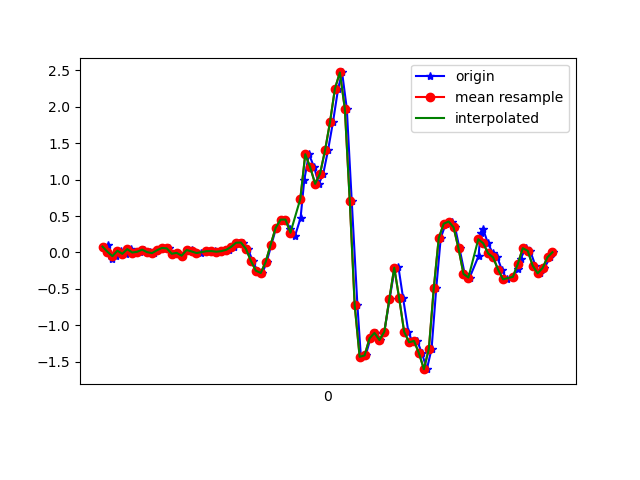

The file beside this chart, header and first rows:
1618851898940, 1547594842714765, 0.080104075, 0.13874415, -0.015785491
1618851898964, 1547594861741885, 0.107, -0.2559, 0.03919
1618851898979, 1547594880793821, -0.08972, -0.06895, -0.01334
1618851898995, 1547594899820941, -0.05062, 0.1986, -0.03167
1618851899014, 1547594918848045, 0.0239, -0.2278, 0.0282
1618851899034, 1547594937875853, -0.01886, -0.09216, -0.02556
1618851899055, 1547594956900685, 0.0459, 0.2585, -0.02922
1618851899071, 1547594975925533, -5.3010974E-4, -0.05307, 0.0172
1618851899090, 1547594994975165, 0.009244, -0.1911, -0.02922
1618851899109, 1547595014000029, 0.03857, 0.3183, -0.04755
1618851899131, 1547595033024829, 0.004357, -0.08483, 0.00254
1618851899147, 1547595052034493, -0.009082, -0.09949, -0.00479
1618851899166, 1547595071083133, 0.03001, 0.04223, -0.03533
1618851899185, 1547595090107005, 0.06178, 0.1387, -0.002346
1618851899209, 1547595109130877, 0.05567, -0.3011, 0.009871
1618851899223, 1547595128179517, -0.01763, 0.1216, -0.06099
1618851899243, 1547595147131005, -0.005417, 0.2157, -0.0109
1618851899262, 1547595166151069, -0.04451, -0.09705, 0.007427
1618851899287, 1547595185195965, 0.03368, 0.1106, -0.01212
1618851899300, 1547595204216061, 0.0349, 0.01413, -0.02067
1618851899319, 1547595223236125, -0.006639, -0.04085, -0.0109
1618851899338, 1547595242301853, -0.00786, -0.02008, -0.009677
1618851899360, 1547595261322845, 0.01413, -0.007863, -0.00479
1618851899376, 1547595280343837, 0.02024, 6.886502E-4, -0.007233
1618851899395, 1547595299389661, 0.01902, 0.01779, -0.01579
1618851899414, 1547595318410589, 0.01047, 0.03245, -0.02189
1618851899434, 1547595337431581, 0.0178, 0.05078, -0.028
1618851899453, 1547595356482205, 0.03612, 0.05444, -0.01334
1618851899471, 1547595375503389, 0.07644, 0.07033, 0.001319
1618851899490, 1547595394524509, 0.1339, 0.1009, 0.03064
1618851899510, 1547595413570525, 0.1363, 0.1461, 0.07951
1618851899528, 1547595432591709, 0.04956, 0.212, 0.1382
1618851899547, 1547595451643101, -0.1142, 0.333, 0.22
1618851899566, 1547595470664413, -0.2498, 0.5773, 0.3165
1618851899587, 1547595489685789, -0.2815, 0.9268, 0.4228
1618851899604, 1547595508731933, -0.1288, 1.354, 0.5706
1618851899623, 1547595527753309, 0.107, 1.788, 0.7282
1618851899642, 1547595546772253, 0.3354, 2.257, 0.9078
1618851899661, 1547595565818333, 0.4503, 2.765, 1.061
1618851899680, 1547595584839581, 0.4515, 3.218, 1.125
1618851899700, 1547595603860893, 0.3196, 3.633, 1.127
1618851899718, 1547595622906973, 0.2218, 3.987, 1.123
1618851899741, 1547595641929053, 0.4723, 4.25, 1.113
1618851899756, 1547595660950365, 0.9952, 4.588, 0.9848
1618851899775, 1547595679996445, 1.348, 4.913, 0.9066
1618851899796, 1547595699017821, 1.167, 5.049, 0.7979
1618851899815, 1547595718063901, 0.9414, 5.199, 0.6672
1618851899833, 1547595737085149, 1.083, 5.324, 0.5169
1618851899852, 1547595756100765, 1.401, 5.243, 0.33
1618851899872, 1547595775121949, 1.786, 4.938, 0.07707
1618851899893, 1547595794167837, 2.247, 4.62, -0.2467
1618851899909, 1547595813189021, 2.47, 4.295, -0.5424
1618851899928, 1547595832210077, 1.975, 3.797, -0.7048
1618851899948, 1547595851247261, 0.7081, 3.055, -0.6438
1618851899971, 1547595870268317, -0.7262, 2.223, -0.4984
1618851899985, 1547595889314077, -1.431, 1.586, -0.3872
1618851900004, 1547595908335005, -1.413, 1.167, -0.3273
1618851900024, 1547595927355933, -1.178, 0.774, -0.2675
1618851900046, 1547595946393117, -1.104, 0.366, -0.1477
1618851900061, 1547595965414045, -1.201, -0.1227, 0.01842
1618851900080, 1547595984434845, -1.087, -0.5943, 0.1186
... 36 more rows
